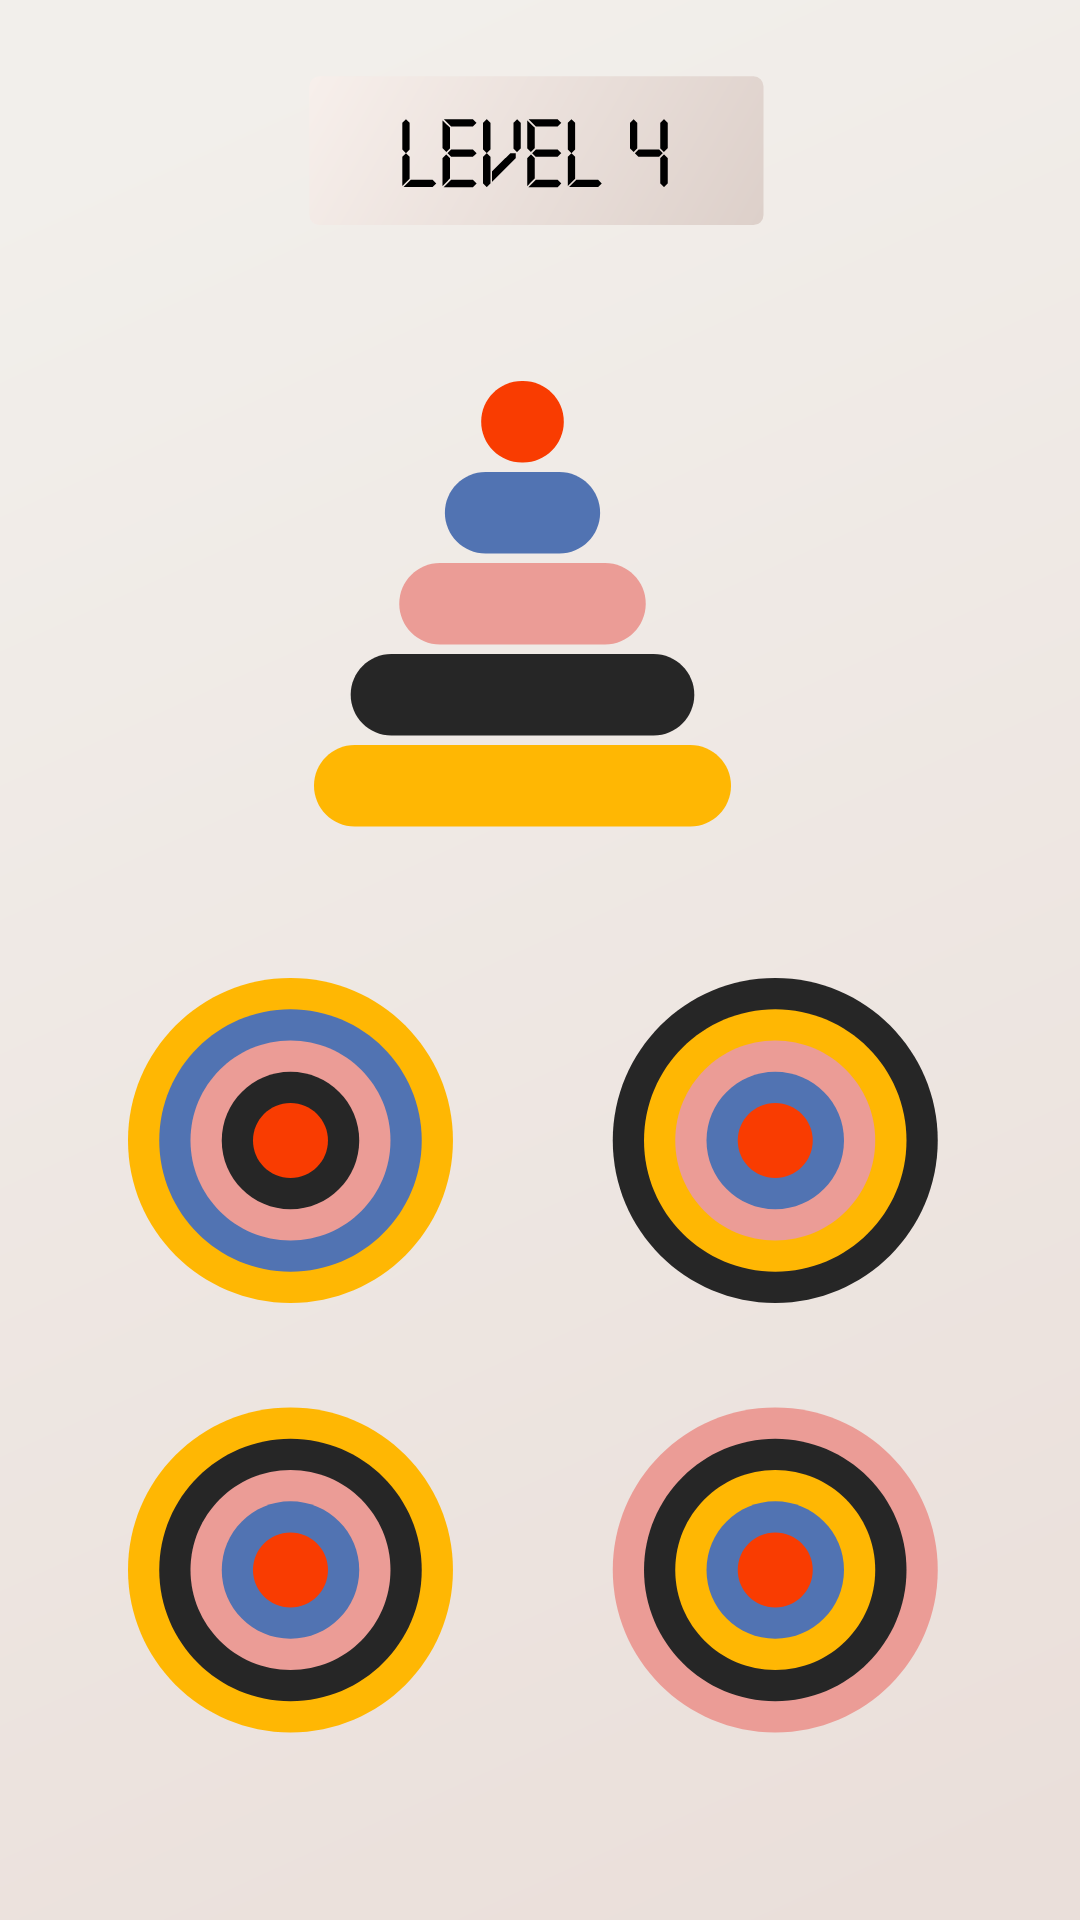

Produce the Android XML layout that renders to this screen, including the resource entries it uses.
<!-- AndroidManifest.xml: application theme Theme.Multicolored_Circles -->
<!-- res/layout/fragment_level_four.xml -->
<?xml version="1.0" encoding="utf-8"?>
<layout xmlns:android="http://schemas.android.com/apk/res/android"
    xmlns:app="http://schemas.android.com/apk/res-auto"
    xmlns:tools="http://schemas.android.com/tools">

    <androidx.constraintlayout.widget.ConstraintLayout
        android:id="@+id/constLevel4"
        android:layout_width="match_parent"
        android:layout_height="match_parent"
        tools:context=".ui.levels.LevelFourFragment"
        android:background="@drawable/back_white">

        <ImageView
            android:id="@+id/lvlNum4"
            android:layout_width="180dp"
            android:layout_height="80dp"
            android:layout_marginTop="20dp"
            app:layout_constraintEnd_toEndOf="parent"
            app:layout_constraintHorizontal_bias="0.5"
            app:layout_constraintStart_toStartOf="parent"
            app:layout_constraintTop_toTopOf="parent"
            app:srcCompat="@drawable/level4_en" />

        <TextView
            android:id="@+id/timerText4"
            android:layout_width="160dp"
            android:layout_height="45dp"
            android:layout_marginTop="28dp"
            android:text="TextView"
            android:textStyle="bold"
            android:textSize="30dp"
            android:gravity="center"
            app:layout_constraintEnd_toStartOf="@+id/timerNumber4"
            app:layout_constraintHorizontal_bias="0.5"
            app:layout_constraintStart_toStartOf="parent"
            app:layout_constraintTop_toTopOf="parent"
            android:visibility="invisible"
            android:background="@drawable/back_timer"/>

        <ImageView
            android:id="@+id/timerNumber4"
            android:layout_width="180dp"
            android:layout_height="80dp"
            android:layout_marginTop="20dp"
            app:layout_constraintEnd_toEndOf="parent"
            app:layout_constraintHorizontal_bias="0.5"
            app:layout_constraintStart_toEndOf="@+id/timerText4"
            app:layout_constraintTop_toTopOf="parent"
            app:srcCompat="@drawable/level1_en"
            android:visibility="invisible"/>

        <ImageView
            android:id="@+id/pyramide4"
            android:layout_width="wrap_content"
            android:layout_height="wrap_content"
            android:layout_marginTop="125dp"
            app:layout_constraintEnd_toEndOf="parent"
            app:layout_constraintHorizontal_bias="0.5"
            app:layout_constraintStart_toStartOf="parent"
            app:layout_constraintTop_toTopOf="parent"
            app:srcCompat="@drawable/level4_pyramide" />

        <ImageView
            android:id="@+id/circle4a"
            android:layout_width="wrap_content"
            android:layout_height="wrap_content"
            android:layout_marginTop="30dp"
            app:layout_constraintEnd_toStartOf="@+id/circle4b"
            app:layout_constraintHorizontal_bias="0.5"
            app:layout_constraintStart_toStartOf="parent"
            app:layout_constraintTop_toBottomOf="@+id/pyramide4"
            app:srcCompat="@drawable/level4_circles1" />

        <ImageView
            android:id="@+id/circle4b"
            android:layout_width="wrap_content"
            android:layout_height="wrap_content"
            android:layout_marginTop="30dp"
            app:layout_constraintEnd_toEndOf="parent"
            app:layout_constraintHorizontal_bias="0.5"
            app:layout_constraintStart_toEndOf="@+id/circle4a"
            app:layout_constraintTop_toBottomOf="@+id/pyramide4"
            app:srcCompat="@drawable/level4_circles2" />

        <ImageView
            android:id="@+id/circle4c"
            android:layout_width="wrap_content"
            android:layout_height="wrap_content"
            android:layout_marginTop="20dp"
            app:layout_constraintEnd_toStartOf="@+id/circle4d"
            app:layout_constraintHorizontal_bias="0.5"
            app:layout_constraintStart_toStartOf="parent"
            app:layout_constraintTop_toBottomOf="@+id/circle4a"
            app:srcCompat="@drawable/level4_circles3" />

        <ImageView
            android:id="@+id/circle4d"
            android:layout_width="wrap_content"
            android:layout_height="wrap_content"
            android:layout_marginTop="20dp"
            app:layout_constraintEnd_toEndOf="parent"
            app:layout_constraintHorizontal_bias="0.5"
            app:layout_constraintStart_toEndOf="@+id/circle4c"
            app:layout_constraintTop_toBottomOf="@+id/circle4b"
            app:srcCompat="@drawable/level4_circles4" />

        <androidx.constraintlayout.widget.ConstraintLayout
            android:id="@+id/popUpMenu4"
            android:layout_width="310dp"
            android:layout_height="275dp"
            android:layout_marginTop="25dp"
            android:background="@drawable/popup_menu"
            android:visibility="invisible"
            app:layout_constraintEnd_toEndOf="parent"
            app:layout_constraintHorizontal_bias="0.5"
            app:layout_constraintStart_toStartOf="parent"
            app:layout_constraintTop_toBottomOf="@+id/pyramide4">

            <ImageView
                android:id="@+id/nextLevel4"
                android:layout_width="wrap_content"
                android:layout_height="wrap_content"
                android:layout_marginTop="40dp"
                app:layout_constraintEnd_toEndOf="parent"
                app:layout_constraintHorizontal_bias="0.5"
                app:layout_constraintStart_toStartOf="parent"
                app:layout_constraintTop_toTopOf="parent"
                app:srcCompat="@drawable/next_level_en" />

            <ImageView
                android:id="@+id/backMenu4"
                android:layout_width="230dp"
                android:layout_height="80dp"
                android:layout_marginBottom="40dp"
                app:layout_constraintBottom_toBottomOf="parent"
                app:layout_constraintEnd_toEndOf="parent"
                app:layout_constraintHorizontal_bias="0.5"
                app:layout_constraintStart_toStartOf="parent"
                app:srcCompat="@drawable/menu_en" />

        </androidx.constraintlayout.widget.ConstraintLayout>

    </androidx.constraintlayout.widget.ConstraintLayout>
</layout>
<!-- resources referenced by this layout -->
<resources>
  <!-- drawable back_white (drawable) -->
  <vector xmlns:android="http://schemas.android.com/apk/res/android"
      xmlns:aapt="http://schemas.android.com/aapt"
      android:width="320dp"
      android:height="568dp"
      android:viewportWidth="320"
      android:viewportHeight="568">
    <path
        android:pathData="M320,0l-0,568l-320,0l-0,-568z">
      <aapt:attr name="android:fillColor">
        <gradient 
            android:startX="56.5"
            android:startY="28"
            android:endX="296.5"
            android:endY="554"
            android:type="linear">
          <item android:offset="0" android:color="#FFF2EFEB"/>
          <item android:offset="1" android:color="#FFEADFDA"/>
        </gradient>
      </aapt:attr>
    </path>
  </vector>
  <!-- drawable popup_menu (drawable) -->
  <vector xmlns:android="http://schemas.android.com/apk/res/android"
      xmlns:aapt="http://schemas.android.com/aapt"
      android:width="261dp"
      android:height="258dp"
      android:viewportWidth="261"
      android:viewportHeight="258">
    <path
        android:pathData="M246.57,247.75H10.43C9.79,247.75 9.14,247.36 8.51,246.56C7.89,245.76 7.31,244.59 6.83,243.13C5.86,240.2 5.25,236.13 5.25,231.64V20.36C5.25,15.87 5.86,11.8 6.83,8.87C7.31,7.41 7.89,6.24 8.51,5.44C9.14,4.64 9.79,4.25 10.43,4.25H246.57C247.21,4.25 247.86,4.64 248.49,5.44C249.11,6.24 249.69,7.41 250.17,8.87C251.14,11.8 251.75,15.87 251.75,20.36V231.64C251.75,236.13 251.14,240.2 250.17,243.13C249.69,244.59 249.11,245.76 248.49,246.56C247.86,247.36 247.21,247.75 246.57,247.75Z"
        android:strokeWidth="0.5"
        android:strokeColor="#F2EBE7">
      <aapt:attr name="android:fillColor">
        <gradient 
            android:startX="20.08"
            android:startY="-62.77"
            android:endX="298.99"
            android:endY="-9.38"
            android:type="linear">
          <item android:offset="0" android:color="#FFF7EFEB"/>
          <item android:offset="1" android:color="#FFDDD0CA"/>
        </gradient>
      </aapt:attr>
    </path>
  </vector>
  <style name="Theme.Multicolored_Circles" parent="Theme.MaterialComponents.DayNight.DarkActionBar">
          
          <item name="colorPrimary">@color/purple_500</item>
          <item name="colorPrimaryVariant">@color/purple_700</item>
          <item name="colorOnPrimary">@color/white</item>
          
          <item name="colorSecondary">@color/teal_200</item>
          <item name="colorSecondaryVariant">@color/teal_700</item>
          <item name="colorOnSecondary">@color/black</item>
          
          <item name="android:statusBarColor">?attr/colorPrimaryVariant</item>
          <item name="windowNoTitle">true</item>
          <item name="windowActionBar">false</item>
          
      </style>
  <!-- not gathered from this repository: default colours our renderer supplied (Android Studio template values) -->
  <color name="purple_500">#FF6200EE</color>
  <color name="purple_700">#FF3700B3</color>
  <color name="teal_200">#FF03DAC5</color>
  <color name="teal_700">#FF018786</color>
  <color name="black">#FF000000</color>
  <color name="white">#FFFFFFFF</color>
</resources>
